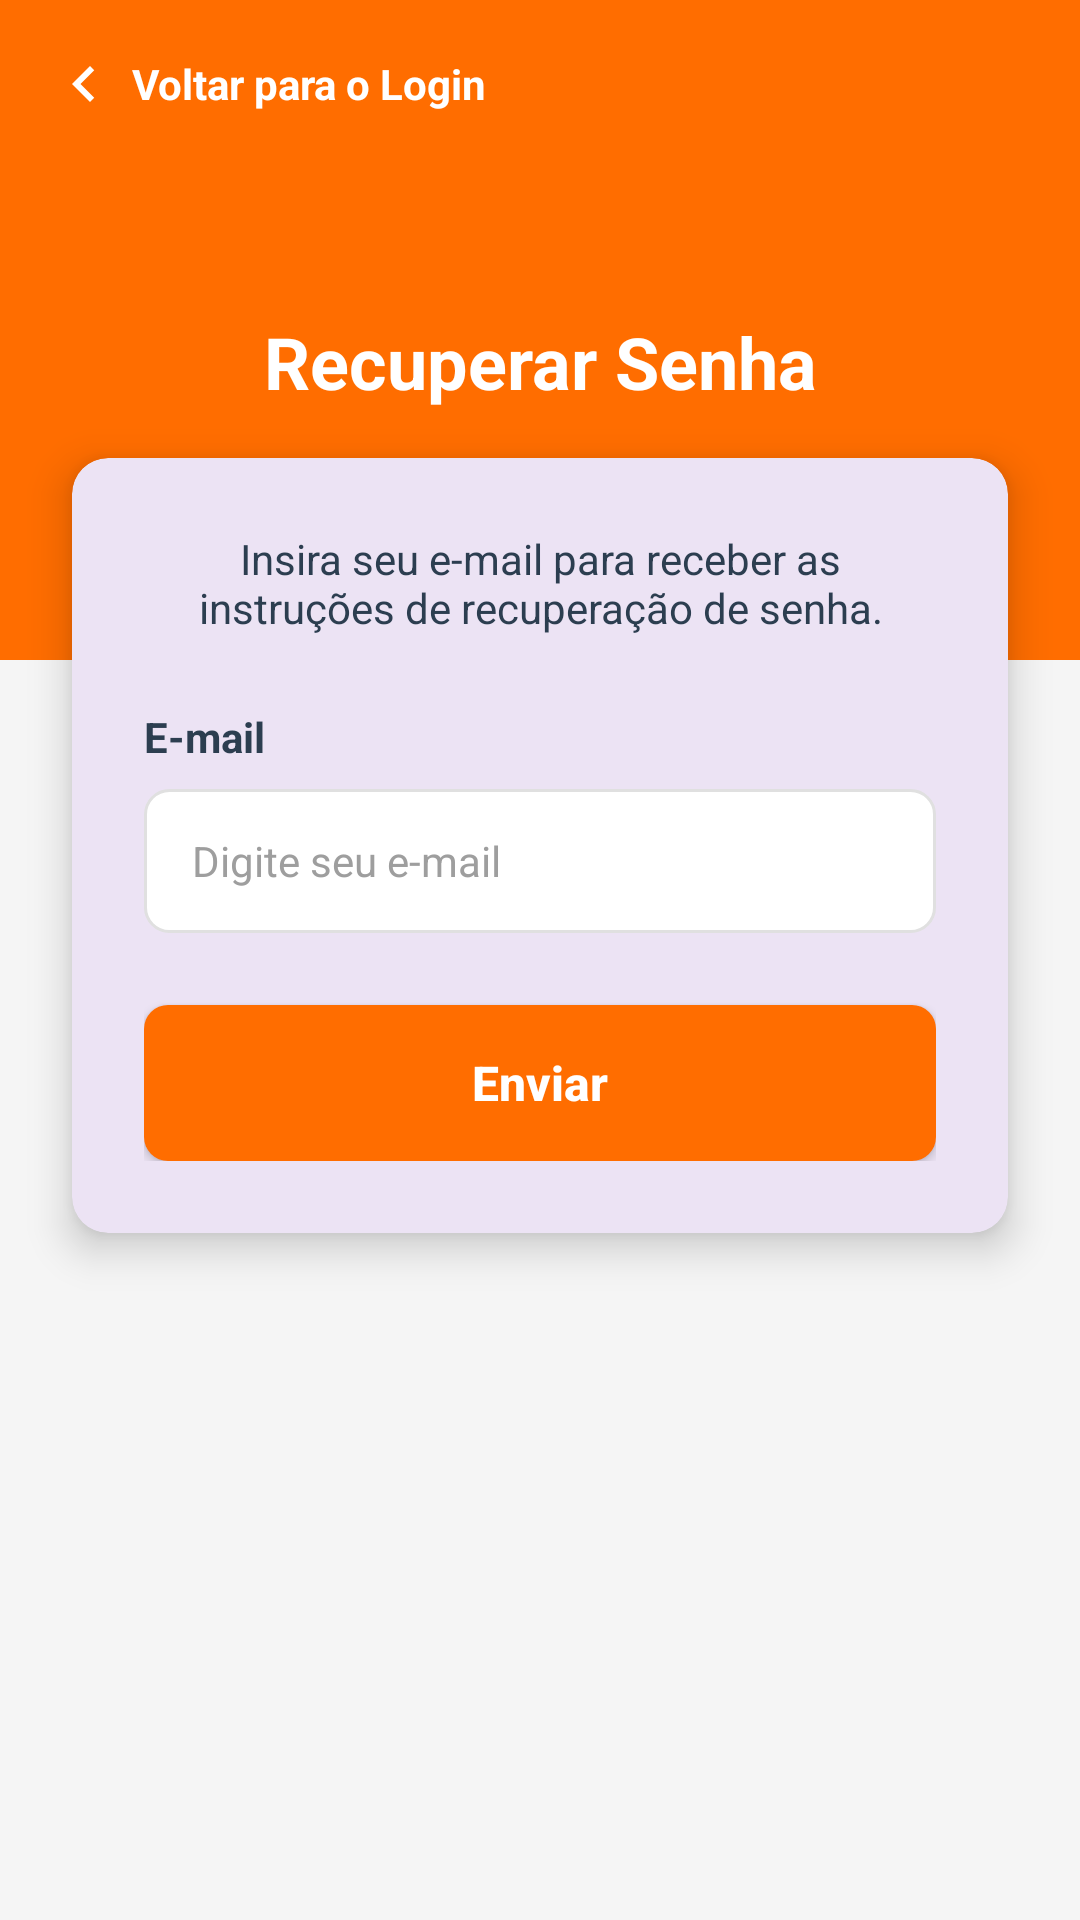

Reconstruct the res/layout file that produces this screen, plus the resources it refers to.
<!-- AndroidManifest.xml: application theme Theme.CurriculumApp -->
<!-- res/layout/activity_forgot_password.xml -->
<?xml version="1.0" encoding="utf-8"?>
<androidx.constraintlayout.widget.ConstraintLayout xmlns:android="http://schemas.android.com/apk/res/android"
    xmlns:app="http://schemas.android.com/apk/res-auto"
    xmlns:tools="http://schemas.android.com/tools"
    android:id="@+id/main"
    android:layout_width="match_parent"
    android:layout_height="match_parent"
    android:background="@color/background_gray"
    tools:context=".ForgotPasswordActivity">

    
    <View
        android:id="@+id/topView"
        android:layout_width="0dp"
        android:layout_height="220dp"
        android:background="@color/primary_orange"
        app:layout_constraintEnd_toEndOf="parent"
        app:layout_constraintStart_toStartOf="parent"
        app:layout_constraintTop_toTopOf="parent" />

    <LinearLayout
        android:id="@+id/btnBack"
        android:layout_width="wrap_content"
        android:layout_height="wrap_content"
        android:layout_marginStart="16dp"
        android:layout_marginTop="16dp"
        android:gravity="center_vertical"
        android:orientation="horizontal"
        android:clickable="true"
        android:focusable="true"
        app:layout_constraintStart_toStartOf="parent"
        app:layout_constraintTop_toTopOf="parent">

        <ImageView
            android:layout_width="24dp"
            android:layout_height="24dp"
            android:src="@drawable/ic_chevron_right"
            android:rotation="180"
            app:tint="@color/white" />

        <TextView
            android:layout_width="wrap_content"
            android:layout_height="wrap_content"
            android:layout_marginStart="4dp"
            android:text="@string/voltar_login"
            android:textColor="@color/white"
            android:textSize="14sp"
            android:textStyle="bold" />
    </LinearLayout>

    <TextView
        android:id="@+id/tvTitle"
        android:layout_width="wrap_content"
        android:layout_height="wrap_content"
        android:layout_marginBottom="16dp"
        android:text="@string/recuperar_senha"
        android:textColor="@color/white"
        android:textSize="24sp"
        android:textStyle="bold"
        app:layout_constraintBottom_toTopOf="@+id/cardForgot"
        app:layout_constraintEnd_toEndOf="parent"
        app:layout_constraintStart_toStartOf="parent" />

    
    <com.google.android.material.card.MaterialCardView
        android:id="@+id/cardForgot"
        android:layout_width="0dp"
        android:layout_height="wrap_content"
        android:layout_marginHorizontal="24dp"
        app:cardCornerRadius="12dp"
        app:cardElevation="8dp"
        app:layout_constraintBottom_toBottomOf="parent"
        app:layout_constraintEnd_toEndOf="parent"
        app:layout_constraintStart_toStartOf="parent"
        app:layout_constraintTop_toTopOf="parent"
        app:layout_constraintVertical_bias="0.4"
        app:strokeWidth="0dp">

        <LinearLayout
            android:layout_width="match_parent"
            android:layout_height="wrap_content"
            android:orientation="vertical"
            android:padding="24dp">

            <TextView
                android:layout_width="match_parent"
                android:layout_height="wrap_content"
                android:layout_marginBottom="24dp"
                android:gravity="center"
                android:text="@string/instrucao_recuperar"
                android:textColor="@color/text_dark"
                android:textSize="14sp" />

            <TextView
                android:layout_width="wrap_content"
                android:layout_height="wrap_content"
                android:layout_marginBottom="8dp"
                android:text="@string/email"
                android:textColor="@color/text_dark"
                android:textStyle="bold" />

            <EditText
                android:id="@+id/etEmail"
                android:layout_width="match_parent"
                android:layout_height="48dp"
                android:layout_marginBottom="24dp"
                android:autofillHints="emailAddress"
                android:background="@drawable/rounded_input"
                android:hint="@string/email_hint"
                android:inputType="textEmailAddress"
                android:paddingHorizontal="16dp"
                android:textColorHint="@color/hint_gray"
                android:textSize="14sp" />

            <Button
                android:id="@+id/btnSend"
                android:layout_width="match_parent"
                android:layout_height="52dp"
                android:background="@drawable/button_background"
                android:text="@string/enviar"
                android:textAllCaps="false"
                android:textColor="@color/white"
                android:textSize="16sp"
                android:textStyle="bold"
                app:backgroundTint="@null" />

        </LinearLayout>
    </com.google.android.material.card.MaterialCardView>

</androidx.constraintlayout.widget.ConstraintLayout>
<!-- resources referenced by this layout -->
<resources>
  <color name="background_gray">#F5F5F5</color>
  <color name="hint_gray">#9E9E9E</color>
  <color name="primary_orange">#FF6D00</color>
  <color name="text_dark">#2C3E50</color>
  <color name="white">#FFFFFFFF</color>
  <!-- drawable button_background (drawable) -->
  <?xml version="1.0" encoding="utf-8"?>
  
  <shape xmlns:android="http://schemas.android.com/apk/res/android">
      <solid android:color="@color/primary_orange" />
      <corners android:radius="8dp" />
  </shape>
  <!-- drawable ic_chevron_right (drawable) -->
  <vector xmlns:android="http://schemas.android.com/apk/res/android"
      android:width="24dp"
      android:height="24dp"
      android:viewportWidth="24"
      android:viewportHeight="24">
    <path
        android:fillColor="@android:color/white"
        android:pathData="M10,6L8.59,7.41L13.17,12l-4.58,4.59L10,18l6,-6z"/>
  </vector>
  <!-- drawable rounded_input (drawable) -->
  <?xml version="1.0" encoding="utf-8"?>
  
  <shape xmlns:android="http://schemas.android.com/apk/res/android">
      <solid android:color="@color/white" />
      <stroke
          android:width="1dp"
          android:color="@color/input_border" />
      <corners android:radius="8dp" />
  </shape>
  <string name="email">E-mail</string>
  <string name="email_hint">Digite seu e-mail</string>
  <string name="enviar">Enviar</string>
  <string name="instrucao_recuperar">Insira seu e-mail para receber as instruções de recuperação de senha.</string>
  <string name="recuperar_senha">Recuperar Senha</string>
  <string name="voltar_login">Voltar para o Login</string>
  <style name="Theme.CurriculumApp" parent="Base.Theme.CurriculumApp" />
  <color name="input_border">#E0E0E0</color>
  <style name="Base.Theme.CurriculumApp" parent="Theme.Material3.DayNight.NoActionBar">
          
          
      </style>
</resources>
